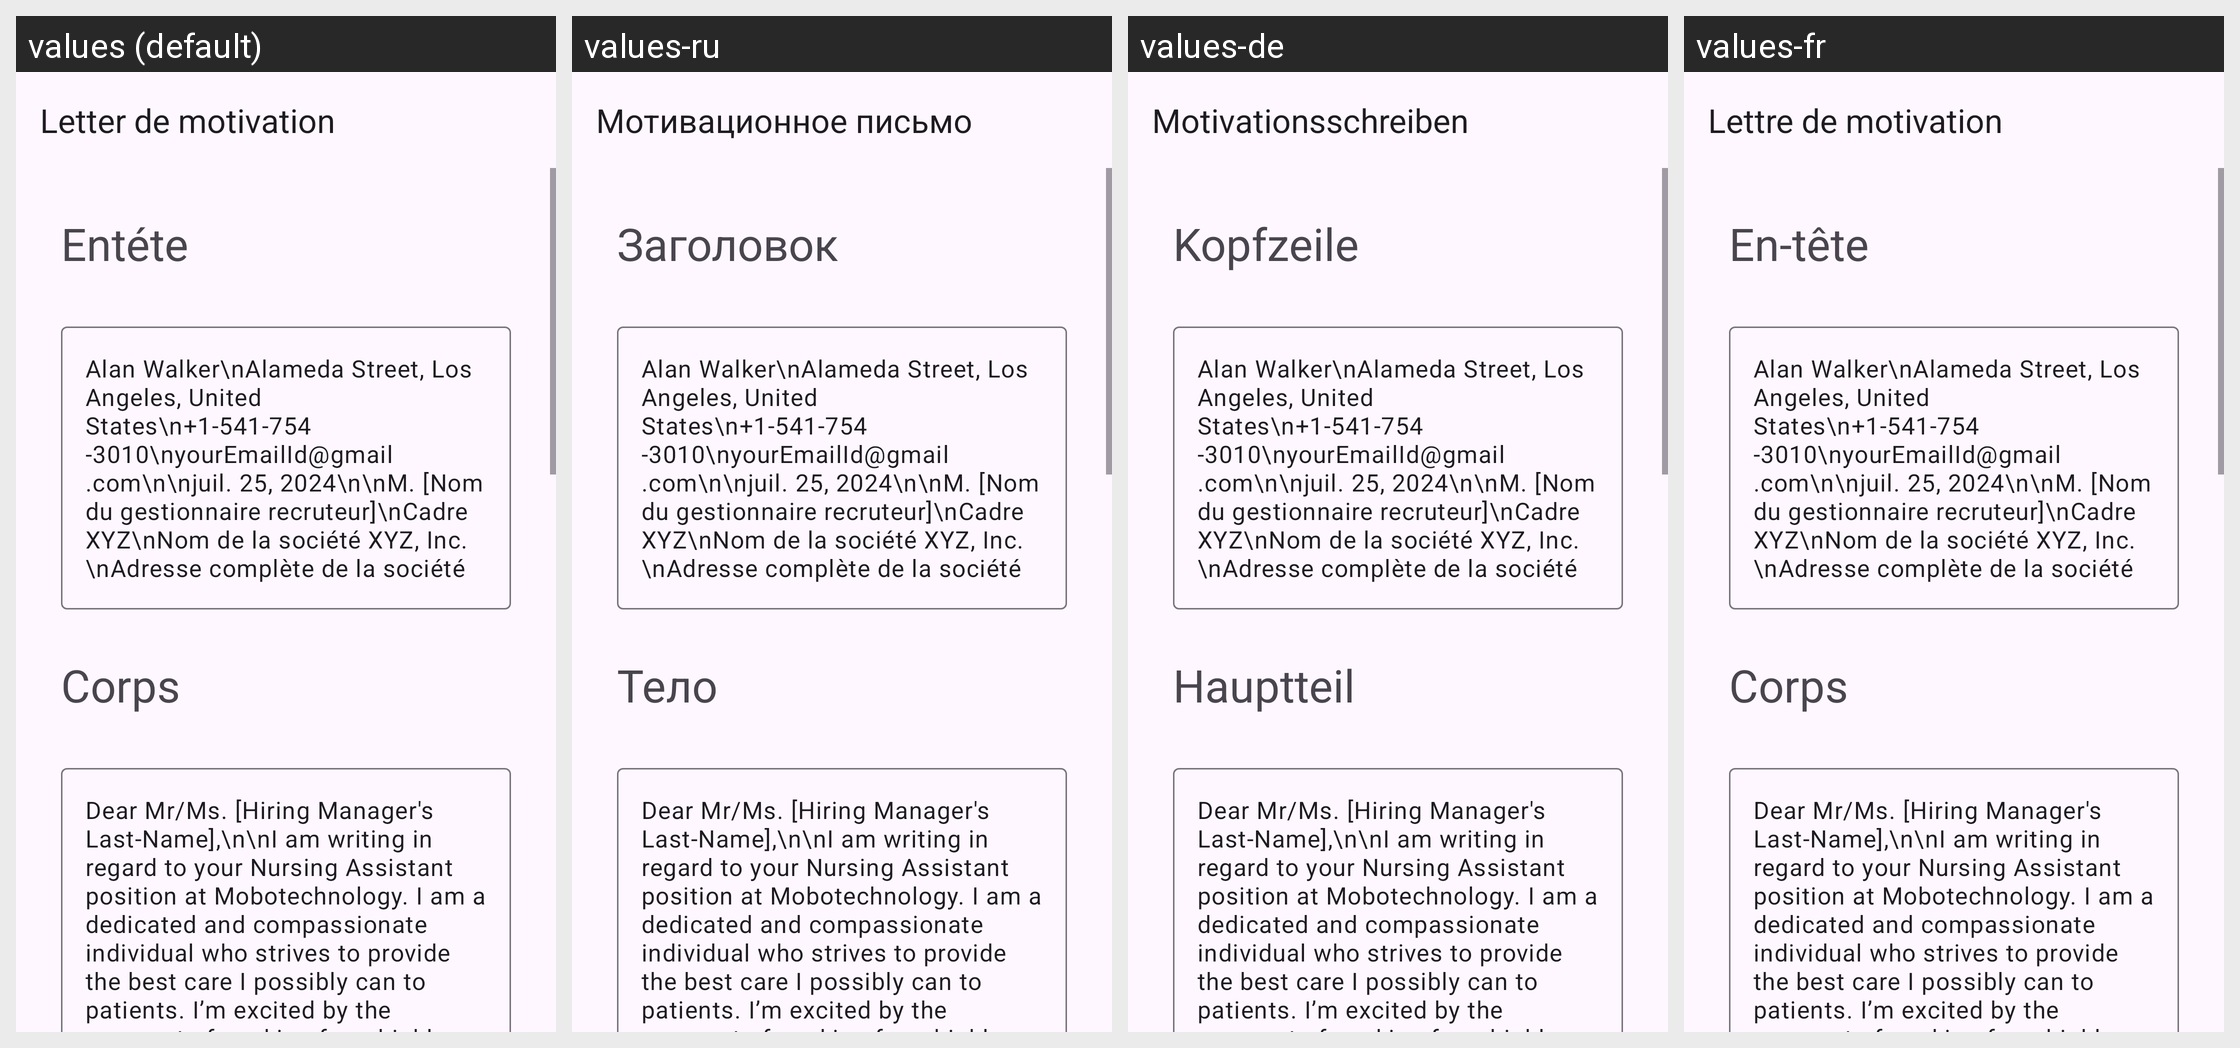

Strings drawn on this Android screen and how each of the app's shown locales translates them:
Android screen res/layout/activity_nursing_assistant.xml rendered under 4 locales, left to right: values (default), values-ru, values-de, values-fr. Device: Nexus 5 (rendered at 1080×1920; each locale shown at half size, 540×960, under a caption strip naming it); theme Theme.App_creat_profesionell_cv.
Other locales in the repository, not shown: values-en, values-it.
Strings drawn on this screen, with the default value and each locale's value (text and hints the layout hard-codes, and strings that could not be matched under every locale, appear in the picture but are not listed):

letter_de_motivation
  values: Letter de motivation
  values-ru: Мотивационное письмо
  values-de: Motivationsschreiben
  values-fr: Lettre de motivation

ent_te
  values: Entéte
  values-ru: Заголовок
  values-de: Kopfzeile
  values-fr: En-tête

corps
  values: Corps
  values-ru: Тело
  values-de: Hauptteil
  values-fr: Corps
